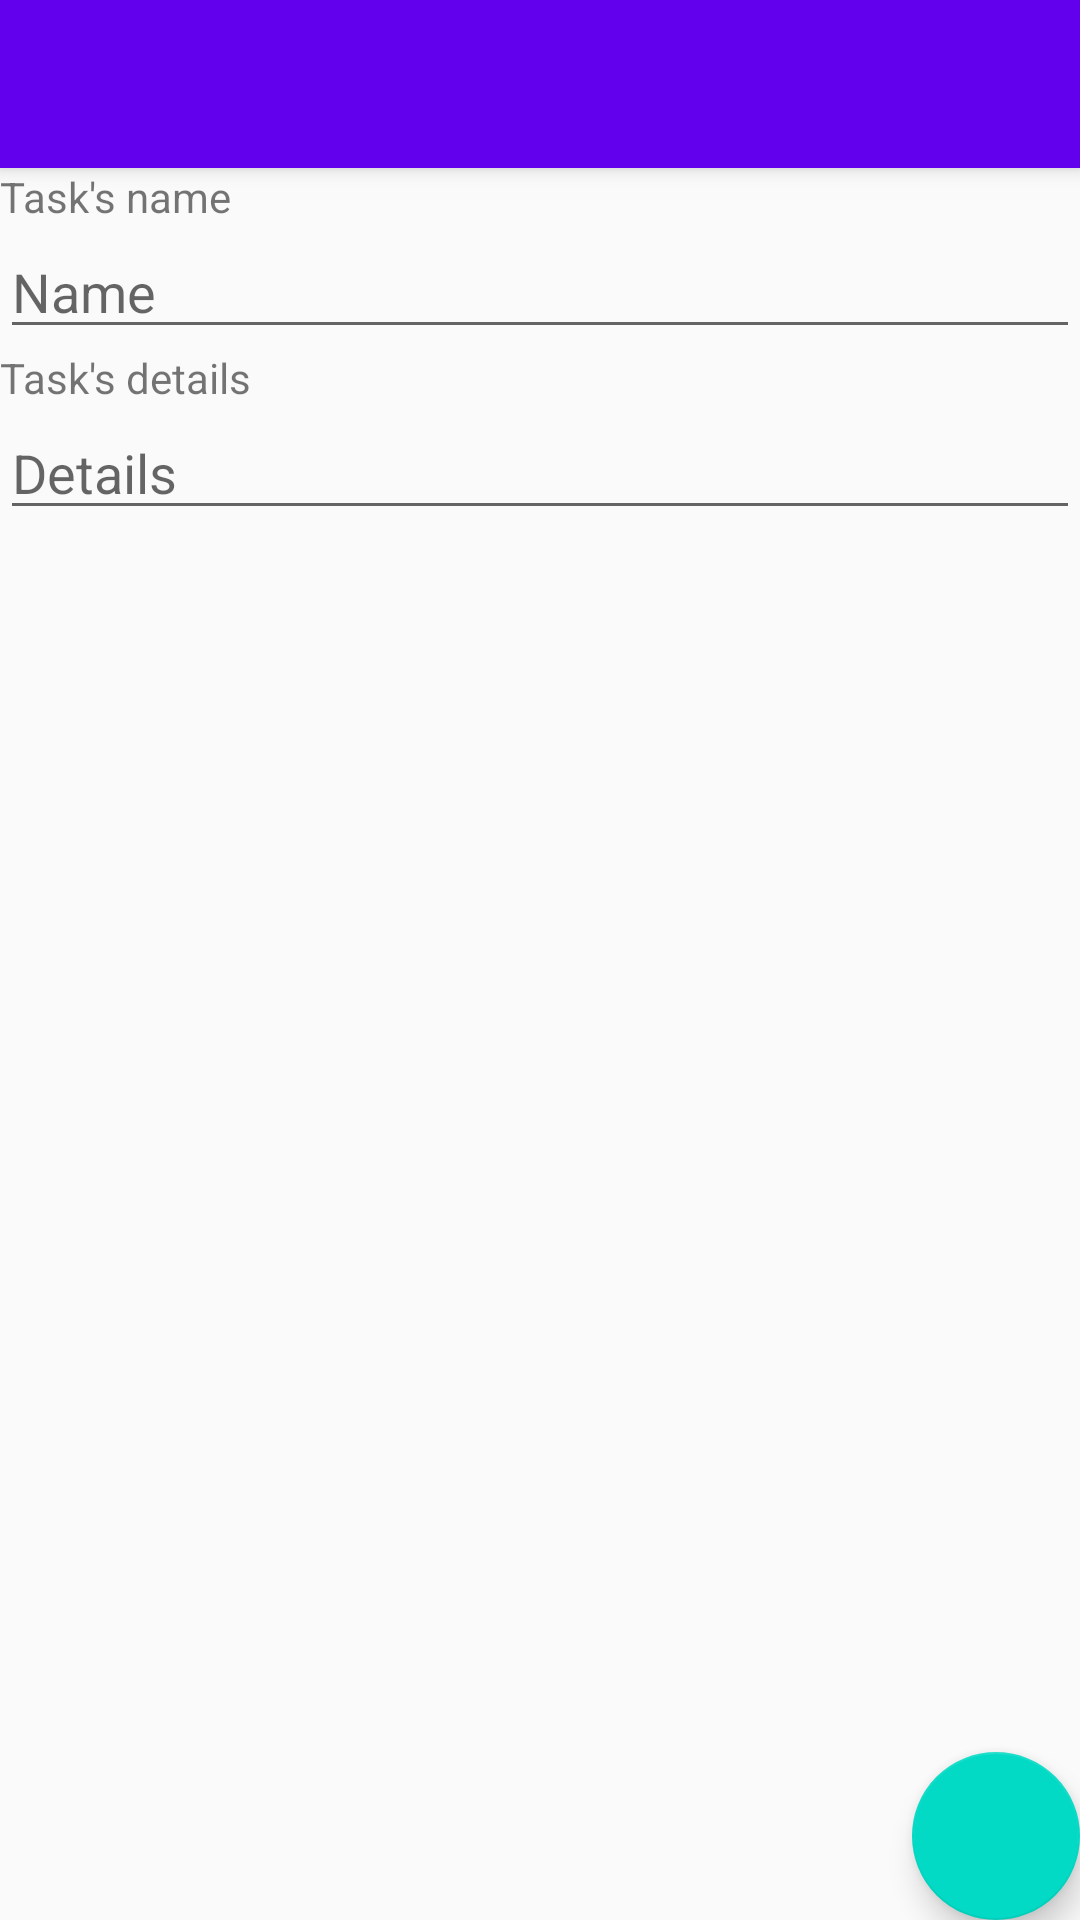

Produce the Android XML layout that renders to this screen, including the resource entries it uses.
<!-- AndroidManifest.xml: application theme AppTheme -->
<!-- res/layout/activity_new_task.xml -->
<?xml version="1.0" encoding="utf-8"?>
<android.support.design.widget.CoordinatorLayout xmlns:android="http://schemas.android.com/apk/res/android"
    xmlns:app="http://schemas.android.com/apk/res-auto"
    xmlns:tools="http://schemas.android.com/tools"
    android:layout_width="match_parent"
    android:layout_height="match_parent"
    tools:context=".NewTaskActivity">

    <android.support.design.widget.AppBarLayout
        android:layout_width="match_parent"
        android:layout_height="wrap_content"
        android:theme="@style/AppTheme.AppBarOverlay">

        <android.support.v7.widget.Toolbar
            android:id="@+id/toolbar"
            android:layout_width="match_parent"
            android:layout_height="?attr/actionBarSize"
            android:background="?attr/colorPrimary"
            app:popupTheme="@style/AppTheme.PopupOverlay" />

    </android.support.design.widget.AppBarLayout>

    <include layout="@layout/content_new_task" />

    <android.support.design.widget.FloatingActionButton
        android:id="@+id/fab"
        android:layout_width="wrap_content"
        android:layout_height="wrap_content"
        android:layout_gravity="bottom|end"
        android:layout_margin="@dimen/fab_margin"
        app:srcCompat="@drawable/ic_add_task" />

</android.support.design.widget.CoordinatorLayout>
<!-- res/layout/content_new_task.xml (included above) -->
<?xml version="1.0" encoding="utf-8"?>
<android.support.constraint.ConstraintLayout xmlns:android="http://schemas.android.com/apk/res/android"
    xmlns:app="http://schemas.android.com/apk/res-auto"
    xmlns:tools="http://schemas.android.com/tools"
    android:layout_width="match_parent"
    android:layout_height="match_parent"
    app:layout_behavior="@string/appbar_scrolling_view_behavior"
    tools:context=".NewTaskActivity"
    tools:showIn="@layout/activity_new_task">

    <LinearLayout
        android:layout_width="match_parent"
        android:layout_height="match_parent"
        android:orientation="vertical">

        <TextView
            android:id="@+id/textView4"
            android:layout_width="match_parent"
            android:layout_height="wrap_content"
            android:text="Task's name" />

        <EditText
            android:id="@+id/editTextName"
            android:layout_width="match_parent"
            android:layout_height="wrap_content"
            android:ems="10"
            android:inputType="textPersonName"
            android:hint="Name" />

        <TextView
            android:id="@+id/textView5"
            android:layout_width="match_parent"
            android:layout_height="wrap_content"
            android:text="Task's details" />

        <EditText
            android:id="@+id/editTextDetails"
            android:layout_width="match_parent"
            android:layout_height="wrap_content"
            android:ems="10"
            android:inputType="textPersonName"
            android:hint="Details" />
    </LinearLayout>
</android.support.constraint.ConstraintLayout>
<!-- resources referenced by this layout -->
<resources>
  <style name="AppTheme.AppBarOverlay" parent="ThemeOverlay.AppCompat.Dark.ActionBar" />
  <style name="AppTheme.PopupOverlay" parent="ThemeOverlay.AppCompat.Light" />
  <style name="AppTheme" parent="Theme.AppCompat.Light.DarkActionBar">
          
          <item name="colorPrimary">@color/colorPrimary</item>
          <item name="colorPrimaryDark">@color/colorPrimaryDark</item>
          <item name="colorAccent">@color/colorAccent</item>
      </style>
  <!-- not gathered from this repository: default colours our renderer supplied (Android Studio template values) -->
  <color name="colorPrimary">#FF6200EE</color>
  <color name="colorPrimaryDark">#FF3700B3</color>
  <color name="colorAccent">#FF03DAC5</color>
</resources>
